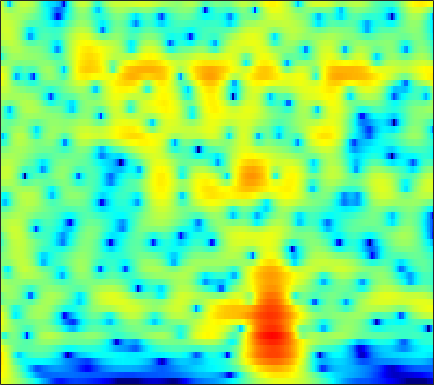

Values plotted in this chart, from the file beside it:
6.608, 6.238, 5.6859, 5.0671, 4.5595, 3.8243, 3.0221, 2.3768, 1.4585, 0.47358, -0.57779, -1.4096, -2.5763, -3.8099, -4.7796, -6.1298, -7.5473, -8.656, -10.198, -11.807, -13.486, -14.785, -16.549, -18.291
7.886, 7.297, 6.428, 5.462, 4.673, 3.534, 2.292, 1.293, -0.1326, -1.667, -3.31, -4.615, -6.444, -8.358, -9.827, -11.78, -13.6, -14.81, -16.06, -16.85, -17.24, -17.33, -17.31, -17.23
8.704, 7.883, 6.692, 5.395, 4.354, 2.879, 1.307, 0.06447, -1.678, -3.528, -5.499, -7.073, -9.326, -11.77, -13.71, -16.27, -18.2, -18.73, -18.25, -17.28, -16.35, -15.76, -15.13, -14.66
9.484, 8.307, 6.585, 4.687, 3.153, 0.9922, -1.232, -2.852, -4.768, -6.194, -7.059, -7.417, -7.675, -7.825, -7.911, -8.005, -8.064, -8.063, -8.043, -8.088, -8.248, -8.448, -8.809, -9.258
9.59, 8.189, 6.111, 3.751, 1.751, -1.304, -4.896, -7.853, -10.8, -10.26, -8.188, -6.825, -5.465, -4.517, -4.023, -3.608, -3.396, -3.307, -3.256, -3.317, -3.542, -3.839, -4.419, -5.21
7.447, 6.216, 4.587, 3.012, 1.895, 0.5286, -0.6369, -1.349, -2.051, -2.47, -2.646, -2.653, -2.545, -2.325, -2.114, -1.862, -1.719, -1.677, -1.664, -1.685, -1.768, -1.903, -2.215, -2.681
4.018, 2.412, 0.8487, 0.01091, -0.3008, -0.5775, -0.8816, -1.173, -1.635, -2.14, -2.584, -2.808, -2.886, -2.652, -2.244, -1.474, -0.6616, -0.1284, 0.4232, 0.8034, 1.051, 1.161, 1.191, 1.08
-0.9094, -4.786, -4.928, -2.329, -1.054, -0.2785, -0.3111, -0.7836, -2.032, -4.127, -7.581, -12.04, -22.01, -11.09, -6.905, -3.543, -1.232, 0.1221, 1.488, 2.387, 2.922, 3.147, 3.275, 3.221
5.874, 4.776, 3.543, 2.538, 1.888, 1.074, 0.2473, -0.4118, -1.347, -2.304, -3.175, -3.683, -4.113, -3.857, -3.088, -1.887, -0.9591, -0.4649, 0.04019, 0.4042, 0.5509, 0.4816, 0.1746, -0.3219
6.684, 5.538, 4.036, 2.591, 1.572, 0.3513, -0.643, -1.199, -1.675, -1.865, -1.791, -1.575, -1.245, -1.072, -0.914, -0.5082, -0.05732, 0.1569, 0.2188, 0.1042, -0.2075, -0.6317, -1.502, -2.672
6.671, 5.252, 3.173, 0.7748, -1.308, -4.511, -7.747, -8.826, -7.36, -4.992, -3.111, -1.917, -0.401, 0.7154, 1.171, 1.496, 1.784, 1.992, 2.088, 1.91, 1.497, 1.024, 0.06895, -1.327
4.261, 3.158, 1.582, -0.2269, -1.776, -4.022, -5.989, -6.564, -5.776, -4.139, -2.547, -1.754, -0.9804, 0.01108, 0.771, 1.476, 1.869, 2.111, 2.353, 2.388, 2.21, 2.011, 1.584, 0.804
-1.837, -0.9734, -0.2266, 0.06155, 0.02302, -0.2351, -0.5988, -0.8835, -1.267, -1.666, -1.858, -1.863, -2.193, -2.641, -2.504, -1.577, -0.4532, 0.2478, 1.055, 1.728, 2.149, 2.284, 2.329, 2.225
-1.085, -0.1613, 0.7713, 1.286, 1.427, 1.336, 0.9692, 0.5191, -0.3516, -1.721, -3.684, -5.33, -8.752, -16.62, -17.18, -9.532, -5.169, -2.915, -0.8502, 0.62, 1.647, 2.079, 2.344, 2.478
2.819, 2.5, 2.195, 1.927, 1.719, 1.41, 1.005, 0.6184, -0.01368, -0.8601, -2.174, -2.926, -3.51, -4.573, -4.884, -3.874, -2.735, -1.955, -0.9323, -0.1875, 0.3468, 0.6597, 0.8329, 0.741
2.734, 2.1, 1.421, 0.9775, 0.8055, 0.7204, 0.7391, 0.7611, 0.7582, 0.7695, 0.6358, 0.3123, 0.1554, 0.2698, 0.1743, 0.01699, 0.09996, 0.1732, 0.2343, 0.199, -0.02953, -0.2394, -0.5339, -1.04
0.4012, -1.265, -3.242, -3.938, -3.328, -1.768, -0.2167, 0.7521, 1.707, 2.348, 2.944, 3.062, 2.853, 2.867, 2.832, 2.454, 2.054, 1.772, 1.276, 0.7927, 0.2299, -0.3659, -1.253, -2.217
-1.019, -3.306, -7.148, -8.67, -6.161, -2.57, 0.0239, 1.431, 2.786, 3.497, 3.939, 4.259, 4.106, 3.536, 3.154, 2.467, 1.483, 0.6723, -0.4224, -1.308, -1.849, -2.278, -2.883, -3.315
0.4587, 0.3223, 0.2581, 0.5128, 0.8933, 1.605, 2.392, 2.913, 3.471, 3.869, 3.726, 3.521, 3.241, 2.275, 1.277, -0.2098, -2.386, -4.466, -7.924, -11.86, -12.23, -10.06, -7.529, -6.145
-0.5494, 0.1128, 0.9297, 1.658, 2.144, 2.724, 3.208, 3.48, 3.637, 3.736, 3.571, 3.05, 2.423, 1.577, 0.4985, -1.16, -3.12, -4.922, -7.759, -10.16, -10.27, -9.631, -7.925, -6.5
-2.303, -1.194, 0.1508, 1.276, 1.986, 2.754, 3.293, 3.565, 3.736, 3.581, 3.47, 3.144, 2.344, 1.669, 0.9601, -0.175, -1.282, -2.165, -3.169, -4.175, -4.803, -5.031, -5.518, -5.741
-4.425, -2.482, -0.3902, 1.192, 2.136, 3.072, 3.674, 3.931, 4.102, 3.87, 3.451, 3.213, 2.393, 1.505, 0.9569, 0.02258, -0.8903, -1.486, -2.124, -2.841, -3.572, -3.98, -4.868, -5.984
-2.943, -1.086, 0.8486, 2.326, 3.164, 3.946, 4.412, 4.536, 4.417, 4.133, 3.228, 2.536, 1.463, -0.157, -1.241, -2.617, -3.613, -3.953, -4.124, -3.868, -3.957, -4.189, -4.512, -5.524
1.087, 1.834, 2.753, 3.554, 4.019, 4.452, 4.636, 4.607, 4.247, 3.644, 2.677, 1.391, -0.349, -3.174, -6.279, -12.11, -21.11, -14.46, -9.025, -6.387, -4.84, -4.391, -4.214, -4.449
1.876, 2.258, 2.757, 3.205, 3.477, 3.744, 3.838, 3.804, 3.56, 2.954, 2.361, 1.393, 0.1086, -1.566, -3.029, -4.704, -5.692, -5.737, -5.027, -4.247, -3.658, -3.306, -3.394, -3.519
0.3157, 0.5741, 0.9755, 1.386, 1.702, 2.093, 2.411, 2.555, 2.705, 2.528, 2.312, 2.1, 1.38, 0.9143, 0.3404, -0.2806, -0.756, -1.059, -1.356, -1.492, -1.744, -1.865, -2.15, -2.549
-2.864, -2.839, -2.548, -1.89, -1.214, -0.2446, 0.6862, 1.281, 1.848, 2.404, 2.436, 2.58, 2.487, 2.237, 2.046, 1.637, 1.175, 0.8439, 0.3299, -0.1872, -0.6605, -1.115, -1.481, -1.98
-8.359, -10.7, -12.05, -8.615, -5.753, -2.795, -0.6692, 0.5508, 1.72, 2.511, 3.114, 3.181, 3.457, 3.247, 3.131, 2.755, 2.226, 1.731, 0.9777, 0.004853, -0.9501, -1.729, -2.69, -3.233
-6.068, -7.378, -7.788, -5.901, -3.91, -1.58, 0.2335, 1.212, 2.364, 2.809, 3.499, 3.532, 3.658, 3.567, 3.363, 2.983, 2.411, 1.73, 0.7304, -0.8329, -2.774, -4.696, -8.405, -11.79
-0.4715, -0.3408, -0.1303, 0.3008, 0.6658, 1.175, 1.598, 1.795, 1.938, 2.066, 1.869, 2.092, 1.77, 1.953, 1.752, 1.584, 1.187, 0.75, -0.1293, -1.206, -2.858, -4.197, -6.636, -8.205
2.233, 2.509, 2.736, 2.794, 2.696, 2.381, 1.766, 1.202, -0.08642, -0.9841, -2.47, -2.772, -2.506, -2.111, -1.477, -1.055, -0.8771, -0.7809, -1.083, -1.252, -1.735, -1.883, -2.142, -2.035
3.693, 4.029, 4.254, 4.123, 3.826, 3.067, 1.834, 0.5253, -2.076, -5.971, -14.19, -36.1, -11.61, -6.921, -5.068, -3.79, -3.319, -3.407, -3.467, -3.782, -3.379, -3.102, -2.124, -1.371
3.761, 4.129, 4.366, 4.292, 4.046, 3.431, 2.484, 1.52, -0.01061, -1.699, -3.621, -4.051, -4.611, -4.166, -4.257, -4.628, -5.631, -7.341, -10.11, -15.16, -13.26, -9.719, -5.994, -3.427
2.829, 3.148, 3.381, 3.46, 3.374, 3.113, 2.69, 2.194, 1.708, 0.7025, 0.216, -0.5484, -1.036, -1.764, -2.364, -3.345, -4.718, -5.982, -7.785, -9.492, -9.024, -7.758, -5.582, -3.727
1.548, 1.759, 2, 2.187, 2.285, 2.339, 2.294, 2.206, 1.959, 1.594, 1.306, 0.8319, 0.4066, -0.2924, -0.6851, -1.377, -2.042, -2.505, -3.075, -3.413, -3.337, -3.276, -2.815, -2.513
-0.2802, -0.2081, 0.117, 0.5766, 0.9932, 1.505, 1.9, 2.157, 2.144, 2.304, 1.923, 1.851, 1.334, 0.884, 0.5228, 0.02876, -0.3687, -0.604, -0.8943, -0.9435, -1.094, -1.043, -1.2, -1.32
-4.989, -5.407, -4.193, -2.105, -0.6642, 0.8756, 1.991, 2.501, 3.042, 3.113, 2.901, 2.691, 2.038, 1.451, 0.7762, 0.1439, -0.3431, -0.4771, -0.3242, -0.05484, 0.2164, 0.4153, 0.4203, 0.2592
-9.394, -11.67, -7.359, -3.221, -1.103, 0.9311, 2.258, 2.907, 3.485, 3.366, 3.268, 2.534, 1.561, -0.1357, -1.786, -4.399, -6.359, -6.047, -3.821, -1.706, 0.02702, 0.7495, 1.524, 1.672
-1.329, -1.627, -1.526, -0.9145, -0.3274, 0.4982, 1.199, 1.695, 1.871, 2.086, 1.777, 1.182, 0.2187, -1.747, -3.423, -6.822, -9.922, -9.179, -5.729, -2.826, -0.9586, 0.104, 0.9677, 1.433
-0.5272, -1.06, -1.611, -1.833, -1.771, -1.415, -0.8155, -0.294, 0.1456, 0.8501, 0.838, 0.8365, 0.5592, -0.1028, -0.4987, -1.11, -1.465, -1.498, -1.076, -0.561, -0.002295, 0.4701, 0.7881, 1.078
-1.381, -2.762, -4.852, -6.883, -7.378, -6.148, -3.893, -2.527, -0.6273, 0.3735, 1.063, 1.633, 1.712, 1.87, 1.774, 1.645, 1.489, 1.375, 1.26, 1.085, 1.054, 0.9629, 0.866, 0.8239
-1.008, -2.687, -5.935, -10.55, -12.63, -8.517, -4.457, -2.111, -0.2102, 1.081, 2.259, 2.553, 2.988, 3.178, 3.105, 2.92, 2.591, 2.296, 1.694, 1.15, 0.5151, -0.04202, -0.4803, -0.9481
1.038, 0.5784, -0.1413, -0.6925, -0.8004, -0.5062, 0.2103, 0.7588, 1.473, 2.373, 2.709, 2.883, 3.132, 2.943, 2.829, 2.422, 1.791, 1.163, 0.08648, -1.217, -3.005, -4.404, -6.204, -7.122
2.556, 2.589, 2.512, 2.33, 2.193, 2.088, 2.042, 1.971, 2.165, 2.081, 1.897, 2.052, 1.751, 1.48, 1.233, 0.7394, 0.0882, -0.6705, -1.746, -3.501, -6.195, -8.691, -14.87, -20.6
4.239, 4.096, 3.74, 3.25, 2.812, 2.209, 1.602, 1.312, 0.8472, 0.1885, 0.07897, -0.2346, -0.7478, -0.9355, -1.28, -1.599, -1.856, -2.044, -2.455, -3.153, -3.929, -4.503, -5.357, -5.573
6.178, 5.573, 4.542, 3.29, 2.231, 0.6648, -0.8531, -1.661, -2.79, -2.818, -2.883, -3.729, -4.111, -5.152, -5.803, -5.854, -5.081, -4.021, -3.087, -2.206, -1.551, -1.462, -1.321, -1.142
7.57, 6.629, 5.119, 3.14, 1.21, -2.273, -7.481, -13.3, -11.62, -6.915, -5.873, -5.402, -6.286, -9.89, -16.09, -21.43, -9.433, -5.669, -2.467, -0.571, 0.4643, 0.9526, 1.312, 1.196
5.863, 5.134, 4.041, 2.687, 1.391, -0.7503, -3.069, -4.41, -5.113, -4.458, -3.319, -2.672, -3.063, -3.608, -3.624, -3.424, -2.486, -1.358, -0.1167, 0.7829, 1.392, 1.75, 1.74, 1.336
0.0009982, 0.441, 0.9382, 1.173, 1.138, 0.8598, 0.5186, 0.2378, -0.1983, -0.2914, -0.08555, -0.01817, -0.1979, -0.2433, -0.07308, -0.01283, 0.1474, 0.3865, 0.5935, 0.6865, 0.7045, 0.6624, 0.2988, -0.2031
-6.892, -3.571, -1.01, 0.4651, 1.163, 1.692, 1.942, 1.863, 1.856, 1.861, 1.709, 1.375, 1.233, 1.132, 1.012, 0.9049, 0.8274, 0.6146, 0.3988, 0.1482, -0.2709, -0.8339, -1.668, -2.534
-0.8563, -0.02079, 1.098, 1.966, 2.43, 2.813, 2.91, 2.901, 2.762, 2.374, 1.81, 1.452, 1.092, 0.7261, 0.4192, 0.2303, 0.07379, -0.07449, -0.3353, -0.7685, -1.512, -2.339, -3.709, -5.744
2.503, 2.891, 3.345, 3.663, 3.765, 3.721, 3.433, 3.132, 2.38, 1.334, 0.1805, -0.5427, -1.748, -2.661, -2.873, -2.818, -2.527, -2.147, -1.932, -2.054, -2.481, -2.943, -3.936, -5.418
3.773, 4.14, 4.433, 4.526, 4.45, 4.121, 3.537, 2.839, 1.557, -0.1315, -2.336, -4.474, -8.793, -14.03, -13.42, -9.343, -6.402, -5.053, -3.892, -3.29, -3.076, -3.098, -3.433, -3.853
4.296, 4.57, 4.737, 4.685, 4.516, 4.096, 3.443, 2.703, 1.523, 0.03161, -1.91, -3.854, -6.711, -9.003, -9.115, -7.696, -6.08, -5.242, -4.404, -3.954, -3.864, -4.032, -4.326, -4.625
4.54, 4.591, 4.541, 4.354, 4.132, 3.747, 3.222, 2.775, 2.069, 1.2, 0.1643, -0.7821, -1.801, -2.611, -3.014, -3.387, -3.599, -3.666, -3.942, -4.41, -5.096, -5.758, -6.668, -7.7
4.644, 4.351, 3.929, 3.542, 3.29, 3.015, 2.782, 2.678, 2.417, 2.024, 1.532, 1.161, 0.6193, 0.01647, -0.5201, -1.243, -2.003, -2.595, -3.559, -4.726, -6.079, -7.202, -9.085, -11.57
4.663, 3.698, 2.357, 1.308, 0.9672, 1.131, 1.742, 2.156, 2.596, 2.85, 2.911, 2.91, 2.553, 1.984, 1.439, 0.5846, -0.4656, -1.487, -2.893, -4.411, -6.018, -7.171, -9.056, -11.22
4.958, 2.841, -1.384, -9.044, -12.1, -4.163, -0.1299, 1.613, 3.115, 3.968, 4.346, 4.322, 4.074, 3.559, 3.026, 2.048, 0.7114, -0.5793, -2.609, -4.875, -7.117, -8.433, -9.435, -9.862
